Run: headless pygame with SDL's dummy video driver; simulated clock (each Clock.tick advances the game by its frame time, no real sleeping); random seed 0; keys injected as events and as key.get_pressed() state; no mouse input.
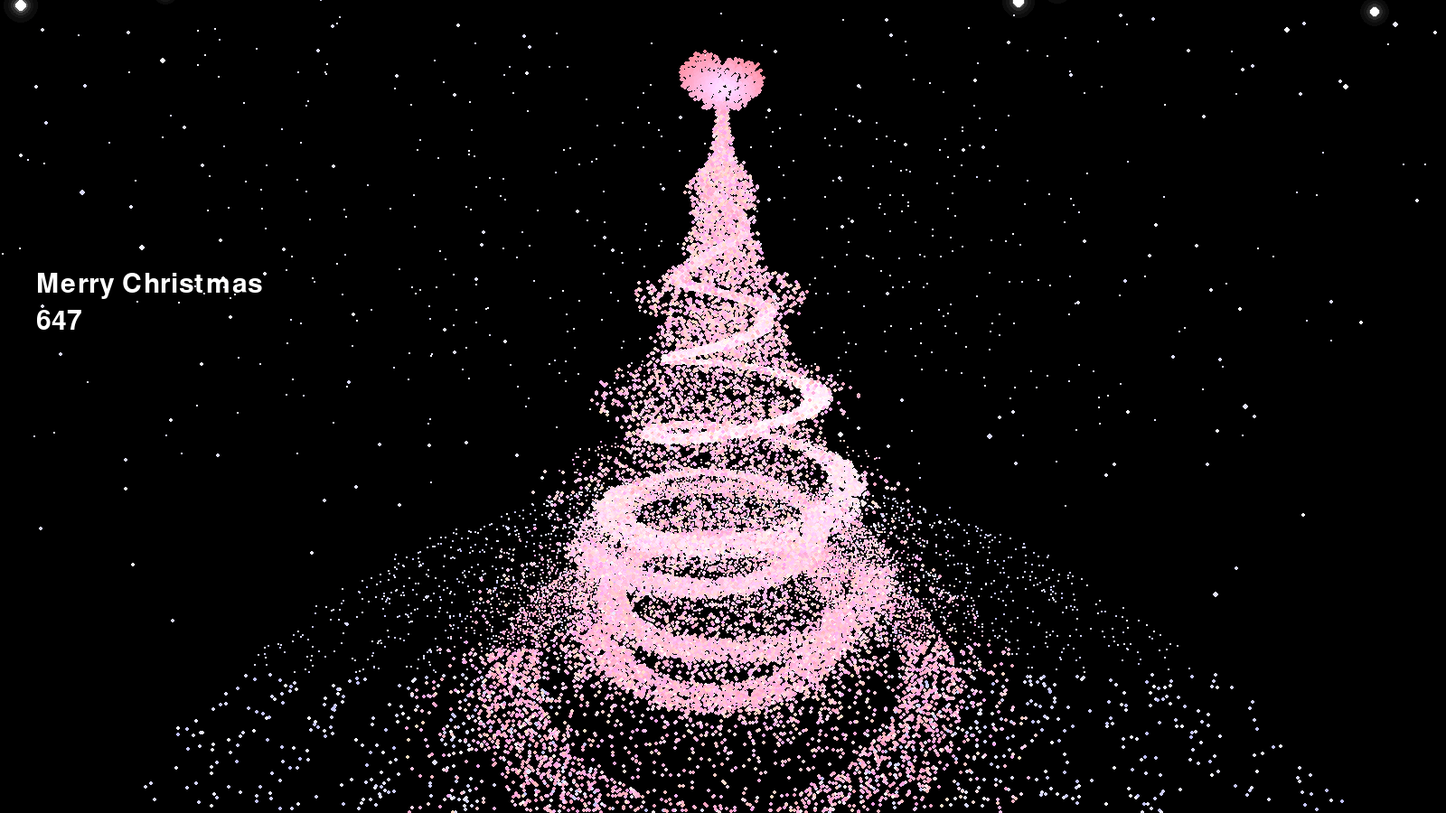
Frame 1 of 2 · flips 1–60 · no input
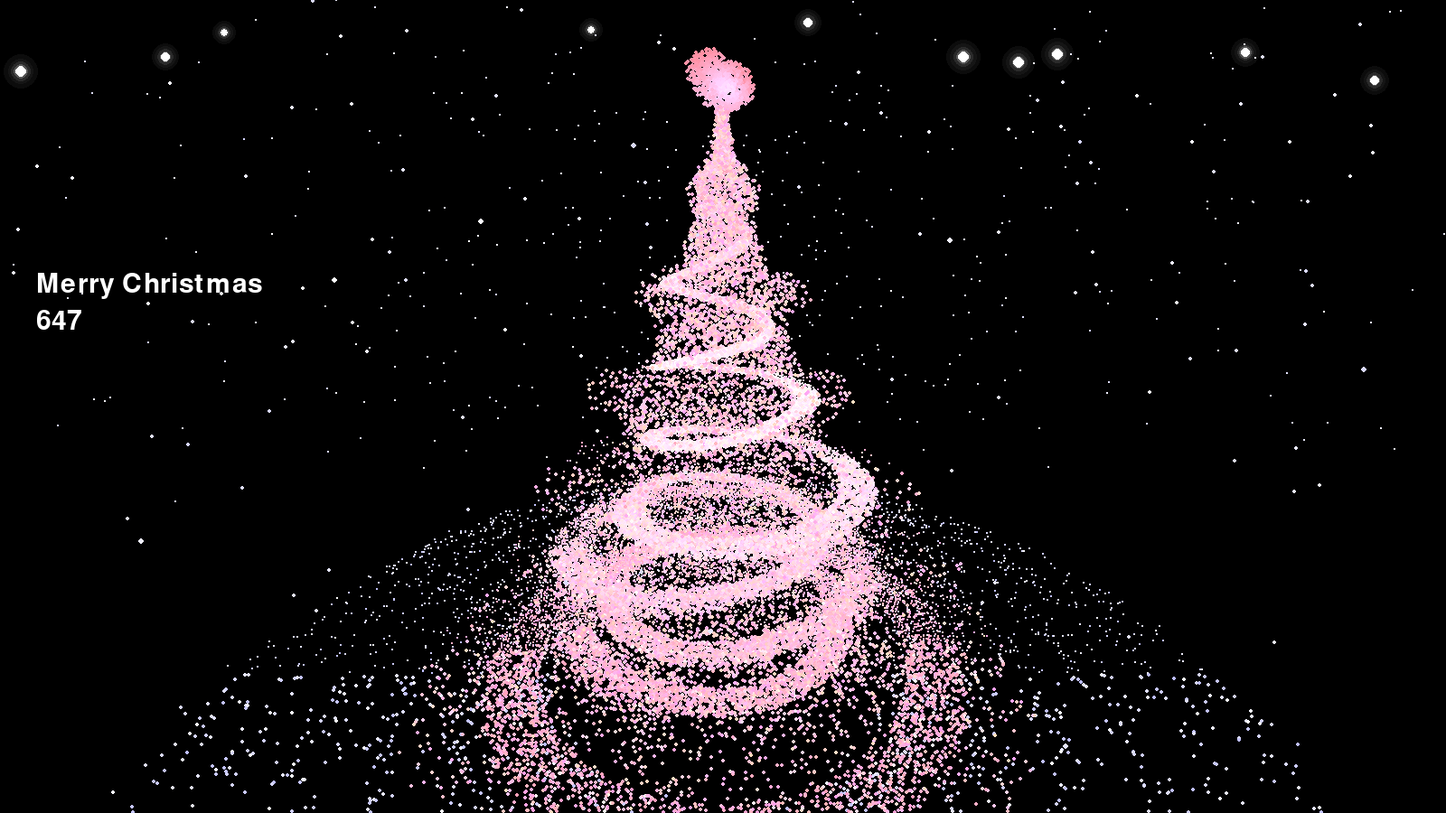
Frame 2 of 2 · flips 61–180 · tapped SPACE, RETURN · held RIGHT (→), D

The pygame program that drew these frames:

import math
import random
import pygame

# ================== 全局参数 ==================
WIDTH, HEIGHT = 1600, 900
BLACK = (0, 0, 0)

# 粒子数量
TREE_POINTS   = 50000      # 树更“毛茸茸”
GROUND_POINTS = 4000
STAR_POINTS   = 1200       # 空中小亮点，跟树/地面一起转
HEART_POINTS  = 1000       # 树顶 3D 爱心的小光点
SNOW2D_POINTS = 10          # 前景大雪花

# 相机参数 —— 俯视视角
CAM_DIST   = 13          # 相机离原点的“前后”距离（拉远一点，树不被裁）
CAM_HEIGHT = 6.0           # 相机高度
PITCH      = -0.25         # 负角度 = 俯视

TREE_HEIGHT = 12.0         # 树高度


# ================== 生成圣诞树 ==================
def gen_tree_points():
    pts = []
    loops = 9
    spiral_n = int(TREE_POINTS * 0.7)   # 70% 螺旋灯带，其余填充

    # 70% 螺旋灯带 —— 高度分布偏向下半部分
    for _ in range(spiral_n):
        u = random.random()          # [0,1] 螺旋参数
        h = u ** 1.6                 # <=== 这里：底部密一点，顶部稀一点
        y = TREE_HEIGHT * h + 0.2

        # 基础半径：整体较宽
        base_r = (1 - h) ** 1.1 * 3.2
        # 用正弦做“树枝层次”
        branch_wave = max(0.0, math.sin((h * 5.8 + 0.15) * math.tau))
        branch_factor = 1.0 + 0.65 * branch_wave
        base_r *= branch_factor

        t = u * loops * math.tau
        angle = t + random.uniform(-0.22, 0.22)
        r = base_r * random.uniform(0.85, 1.08)

        x = math.cos(angle) * r
        z = math.sin(angle) * r

        # 中段更亮
        mid_boost = 1.0 - abs(h - 0.55) * 1.5
        mid_boost = max(0.15, mid_boost)
        base_g = 155 + int(90 * mid_boost)
        base_b = 185 + int(70 * mid_boost)

        color = (
            255,
            min(255, base_g + random.randint(-15, 20)),
            min(255, base_b + random.randint(-15, 35)),
        )
        # 点缀更亮的小灯
        if random.random() < 0.08:
            color = (255, 255 - random.randint(0, 35), 230 + random.randint(0, 25))

        pts.append([x, y, z, color])

    # 30% 随机填充，让轮廓更“毛茸茸”
    fill_n = TREE_POINTS - spiral_n
    for _ in range(fill_n):
        # 填充部分再偏向底部一点（指数更大）
        h = random.random() ** 1.9
        # 在树身上下稍微抖一点，填补空隙
        y = TREE_HEIGHT * h + 0.2 + random.uniform(-0.08, 0.08)

        base_r = (1 - h) ** 1.1 * 4.3
        branch_wave = max(0.0, math.sin((h * 5.8 + 0.15) * math.tau))
        branch_factor = 1.0 + 0.65 * branch_wave
        base_r *= branch_factor

        # 半径仍然偏外圈，营造蓬松边缘
        r = base_r * math.sqrt(random.random())
        angle = random.random() * math.tau

        x = math.cos(angle) * r + random.uniform(-0.08, 0.08)
        z = math.sin(angle) * r + random.uniform(-0.08, 0.08)

        g = random.randint(165, 225)
        b = random.randint(190, 250)
        color = (255, g, b)
        pts.append([x, y, z, color])

    return pts


# ================== 地面光环（法阵盘子） ==================
def gen_ground_points():
    pts = []
    rings = [4.6, 6.0, 7.4, 8.8, 10.2, 11.4]
    for _ in range(GROUND_POINTS):
        ring = random.choice(rings)
        r = random.gauss(ring, 0.3)
        theta = random.random() * math.tau
        x = math.cos(theta) * r
        z = math.sin(theta) * r
        y = -0.25

        if random.random() < 0.15:
            c = random.randint(235, 255)
        else:
            c = random.randint(190, 235)
        color = (c, c, 255)
        pts.append([x, y, z, color])
    return pts


# ================== 空中 3D 小亮点（随场景旋转） ==================
def gen_star_points():
    pts = []
    for _ in range(STAR_POINTS):
        x = random.uniform(-18.0, 18.0)
        z = random.uniform(-18.0, 18.0)
        y = random.uniform(3.0, 18.0)
        base = random.randint(215, 255)
        color = (base, base, 255)
        pts.append([x, y, z, color])
    return pts


# ================== 树顶 3D 爱心（2D 心形 + 小厚度） ==================
def gen_heart_points():
    """
    先用 2D 心形隐式方程：
        (x^2 + y^2 - 1)^3 - x^2 * y^3 <= 0
    在平面上采样点，再加一点 z 抖动，放在树顶上方。
    """
    pts = []
    scale = 0.9
    top_y = TREE_HEIGHT + 0.05   # 心尖大致在 TREE_HEIGHT 附近

    while len(pts) < HEART_POINTS:
        x = random.uniform(-1.3, 1.3)
        y = random.uniform(-1.4, 1.4)

        f = (x * x + y * y - 1.0) ** 3 - x * x * (y ** 3)

        if f <= 0.0:
            wx = x * scale * 0.8
            wy = top_y + (y + 1.0) * scale * 0.5
            wz = random.uniform(-0.18, 0.18)

            dist = math.hypot(x, y)
            factor = max(0.35, 1.15 - 0.5 * dist)
            r = 255
            g = int(130 * factor + 80)
            b = int(190 * factor + 70)
            g = max(120, min(255, g))
            b = max(120, min(255, b))

            pts.append([wx, wy, wz, (r, g, b)])

    return pts


# ================== 前景 2D 大雪花（亮、贴屏、数量≤8） ==================
def init_snow2d():
    flakes = []
    for _ in range(SNOW2D_POINTS):
        x = random.uniform(0, WIDTH)
        y = random.uniform(-80, -10)
        radius = random.uniform(10.0, 16.0)
        speed = random.uniform(30.0, 45.0)
        travel = HEIGHT + 80 - y
        life = travel / speed
        max_life = life
        flakes.append([x, y, radius, speed, life, max_life])
    return flakes


def respawn_flake(f):
    x = random.uniform(0, WIDTH)
    y = random.uniform(-80, -10)
    radius = random.uniform(10.0, 16.0)
    speed = random.uniform(30.0, 45.0)
    travel = HEIGHT + 80 - y
    life = travel / speed
    max_life = life
    f[0], f[1], f[2], f[3], f[4], f[5] = x, y, radius, speed, life, max_life


def update_snow2d(flakes, dt):
    for f in flakes:
        x, y, r, v, life, max_life = f
        y += v * dt
        life -= dt
        if life <= 0 or y > HEIGHT + 50:
            respawn_flake(f)
        else:
            f[0], f[1], f[4] = x, y, life


def draw_snow2d(surface, flakes):
    surface.fill((0, 0, 0, 0))
    for x, y, r, v, life, max_life in flakes:
        if max_life <= 0:
            continue

        phase = life / max_life
        if phase > 0.3:
            alpha = 255
        else:
            alpha = int(255 * (phase / 0.3))
        alpha = max(0, min(255, alpha))

        cx, cy = int(x), int(y)

        r1 = max(1, int(r * 1.3))
        r2 = max(1, int(r * 1.0))
        r3 = max(1, int(r * 0.75))
        r4 = max(1, int(r * 0.55))
        r5 = max(1, int(r * 0.45))

        a1 = alpha // 20
        a2 = alpha // 12
        a3 = alpha // 6
        a4 = alpha // 3
        a5 = alpha

        if a1 > 0:
            pygame.draw.circle(surface, (255, 255, 255, a1), (cx, cy), r1)
        if a2 > 0:
            pygame.draw.circle(surface, (255, 255, 255, a2), (cx, cy), r2)
        if a3 > 0:
            pygame.draw.circle(surface, (255, 255, 255, a3), (cx, cy), r3)
        if a4 > 0:
            pygame.draw.circle(surface, (255, 255, 255, a4), (cx, cy), r4)

        pygame.draw.circle(surface, (255, 255, 255, a5), (cx, cy), r5)


# ================== 3D -> 2D 投影（俯视） ==================
def project_point(x, y, z, angle):
    cos_a = math.cos(angle)
    sin_a = math.sin(angle)
    xz = x * cos_a - z * sin_a
    zz = x * sin_a + z * cos_a

    cos_p = math.cos(PITCH)
    sin_p = math.sin(PITCH)
    yp = y * cos_p - zz * sin_p
    zp = y * sin_p + zz * cos_p

    zp = zp + CAM_DIST
    yp = yp - CAM_HEIGHT

    if zp <= 0.1:
        return None

    f = (HEIGHT * 0.63) / zp
    sx = int(WIDTH / 2 + xz * f)
    sy = int(HEIGHT / 2 - yp * f)
    depth = zp
    return sx, sy, depth


# ================== 主循环 ==================
def main():
    pygame.init()
    screen = pygame.display.set_mode((WIDTH, HEIGHT))
    pygame.display.set_caption("Merry Christmas")
    clock = pygame.time.Clock()
    font = pygame.font.SysFont("Monotype Corsiva", 45, bold=False)

    tree = gen_tree_points()
    ground = gen_ground_points()
    stars = gen_star_points()
    heart = gen_heart_points()
    snow2d = init_snow2d()
    snow_surface = pygame.Surface((WIDTH, HEIGHT), pygame.SRCALPHA)

    angle = 0.0
    running = True

    while running:
        dt_ms = clock.tick(60)
        dt = dt_ms / 1000.0

        for event in pygame.event.get():
            if event.type == pygame.QUIT:
                running = False

        screen.fill(BLACK)

        update_snow2d(snow2d, dt)

        draw_list = []
        for x, y, z, color in tree + ground + stars + heart:
            proj = project_point(x, y, z, angle)
            if proj:
                sx, sy, depth = proj
                size = max(1, int(3.6 - depth * 0.13))
                draw_list.append((depth, sx, sy, size, color))

        draw_list.sort(key=lambda v: v[0], reverse=True)
        for _, sx, sy, size, color in draw_list:
            if 0 <= sx < WIDTH and 0 <= sy < HEIGHT:
                pygame.draw.circle(screen, color, (sx, sy), size)

        text1 = font.render("Merry Christmas", True, (255, 255, 255))
        screen.blit(text1, (40, HEIGHT // 3))

        text2 = font.render("647", True, (255, 255, 255))
        screen.blit(text2, (40, HEIGHT // 3 + text1.get_height() + 10))

        draw_snow2d(snow_surface, snow2d)
        screen.blit(snow_surface, (0, 0))

        pygame.display.flip()
        angle += 0.0045

    pygame.quit()


if __name__ == "__main__":
    main()
